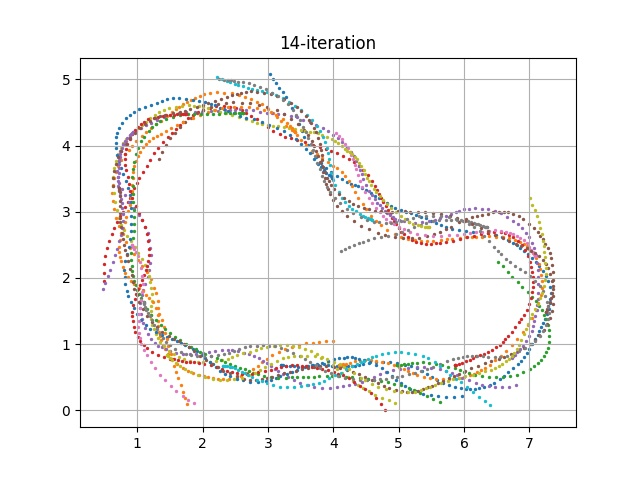

Source data for this figure (header and first rows):
episode, steps, X, Y, yaw, steer, throttle, action, reward, done, all_wheels_on_track, progress, closest_waypoint, track_len, tstamp, episode_status, pause_duration
280, 1.0, 3.2, 0.6829, 0.1344, 30.0, 1.251, [30.0, 1.2509147751355085], 0.0, False, True, 0.7916, 1, 17.71, 1769, prepare, 0.0
280, 2.0, 3.2, 0.6831, 0.1833, 22.24, 2.0, [22.237015688875196, 2.0], 3.125, False, True, 0.7906, 1, 17.71, 1770, in_progress, 0.0
280, 3.0, 3.21, 0.6799, -0.6393, 30.0, 2.0, [30.0, 2.0], 3.116, False, True, 0.8507, 1, 17.71, 1770, in_progress, 0.0
280, 4.0, 3.235, 0.6781, -1.055, -30.0, 2.0, [-30.0, 2.0], 3.112, False, True, 0.9894, 1, 17.71, 1770, in_progress, 0.0
280, 5.0, 3.274, 0.6747, -1.703, -4.049, 1.811, [-4.048547976284183, 1.8105275674603891], 3.611, False, True, 1.208, 1, 17.71, 1770, in_progress, 0.0
280, 6.0, 3.329, 0.6679, -2.945, -2.377, 1.094, [-2.3769133995081653, 1.0939887252146716], 3.354, False, True, 1.521, 2, 17.71, 1770, in_progress, 0.0
280, 7.0, 3.394, 0.6615, -3.684, 30.0, 0.5947, [30.0, 0.594714361785804], 0.001, False, True, 1.887, 2, 17.71, 1770, in_progress, 0.0
280, 8.0, 3.458, 0.6597, -3.129, -0.1044, 0.5291, [-0.1044319523248447, 0.5290966567691326], 0.001, False, True, 2.25, 3, 17.71, 1770, in_progress, 0.0
280, 9.0, 3.514, 0.6589, -2.61, 7.137, 0.5, [7.136591496357852, 0.5], 0.001, False, True, 2.567, 3, 17.71, 1770, in_progress, 0.0
280, 10.0, 3.562, 0.6607, -1.649, 21.66, 1.159, [21.664446659047456, 1.158986516689365], 3.502, False, True, 2.838, 3, 17.71, 1770, in_progress, 0.0
280, 11.0, 3.616, 0.6664, 0.03081, -22.37, 1.455, [-22.36712524213371, 1.4551194209405602], 3.947, False, True, 3.142, 4, 17.71, 1770, in_progress, 0.0
280, 12.0, 3.686, 0.6771, 2.389, -17.31, 2.0, [-17.31266919859052, 2.0], 3.108, False, True, 3.536, 4, 17.71, 1770, in_progress, 0.0
280, 13.0, 3.768, 0.6856, 3.482, -29.34, 0.5, [-29.335152249739764, 0.5], 0.001, False, True, 3.998, 5, 17.71, 1770, in_progress, 0.0
280, 14.0, 3.85, 0.6918, 3.729, -30.0, 0.5, [-30.0, 0.5], 0.001, False, True, 4.46, 5, 17.71, 1770, in_progress, 0.0
280, 15.0, 3.919, 0.6857, 1.314, -6.73, 2.0, [-6.729644750122478, 2.0], 3.119, False, True, 4.851, 6, 17.71, 1770, in_progress, 0.0
280, 16.0, 3.986, 0.6759, -1.253, 30.0, 0.5, [30.0, 0.5], 0.001, False, True, 5.228, 6, 17.71, 1770, in_progress, 0.0
280, 17.0, 4.057, 0.6682, -2.736, 30.0, 0.5268, [30.0, 0.5267856745595761], 0.001, False, True, 5.63, 7, 17.71, 1771, in_progress, 0.0
280, 18.0, 4.123, 0.6646, -2.865, 30.0, 0.5, [30.0, 0.5], 0.001, False, True, 6.006, 7, 17.71, 1771, in_progress, 0.0
280, 19.0, 4.175, 0.664, -2.421, 1.94, 0.5, [1.9403585080271988, 0.5], 0.001, False, True, 6.296, 7, 17.71, 1771, in_progress, 0.0
280, 20.0, 4.225, 0.6647, -1.763, 28.1, 0.9716, [28.101401883665666, 0.9715992454795506], 0.001, False, True, 6.583, 8, 17.71, 1771, in_progress, 0.0
280, 21.0, 4.28, 0.6668, -0.9463, 9.236, 0.5, [9.235809296278788, 0.5], 0.001, False, True, 6.892, 8, 17.71, 1771, in_progress, 0.0
280, 22.0, 4.328, 0.6727, 0.6192, 30.0, 2.0, [30.0, 2.0], 3.096, False, True, 7.164, 8, 17.71, 1771, in_progress, 0.0
280, 23.0, 4.388, 0.6815, 2.5, 0.2746, 2.0, [0.2746090980891296, 2.0], 3.119, False, True, 7.5, 9, 17.71, 1771, in_progress, 0.0
280, 24.0, 4.46, 0.6981, 5.495, -30.0, 1.792, [-30.0, 1.7917565962059023], 3.636, False, True, 7.908, 9, 17.71, 1771, in_progress, 0.0
280, 25.0, 4.545, 0.7145, 7.208, -30.0, 2.0, [-30.0, 2.0], 3.044, False, True, 8.389, 10, 17.71, 1771, in_progress, 0.0
280, 26.0, 4.657, 0.7286, 7.137, -30.0, 2.0, [-30.0, 2.0], 3.007, False, True, 9.022, 11, 17.71, 1771, in_progress, 0.0
280, 27.0, 4.752, 0.7328, 5.461, -30.0, 2.0, [-30.0, 2.0], 2.997, False, True, 9.555, 11, 17.71, 1771, in_progress, 0.0
280, 28.0, 4.869, 0.7253, 1.552, -22.4, 1.448, [-22.397437807950652, 1.447613770776674], 3.88, False, True, 10.22, 12, 17.71, 1771, in_progress, 0.0
280, 29.0, 4.978, 0.7098, -2.438, 19.62, 1.272, [19.622345622615036, 1.2715450033770601], 3.729, False, True, 10.83, 13, 17.71, 1771, in_progress, 0.0
280, 30.0, 5.094, 0.6883, -5.938, -23.88, 0.5, [-23.87943602586376, 0.5], 0.001, False, True, 11.49, 14, 17.71, 1771, in_progress, 0.0
280, 31.0, 5.192, 0.6635, -9.032, -28.67, 2.0, [-28.668134449007805, 2.0], 3.071, False, True, 12.04, 14, 17.71, 1771, in_progress, 0.0
280, 32.0, 5.279, 0.6333, -12.62, -22.25, 0.5, [-22.25302419402961, 0.5], 0.001, False, True, 12.53, 15, 17.71, 1772, in_progress, 0.0
280, 33.0, 5.361, 0.5897, -18.11, -2.884, 1.212, [-2.883785671068747, 1.2119980399902266], 3.434, False, True, 13, 15, 17.71, 1772, in_progress, 0.0
280, 34.0, 5.429, 0.5479, -22.25, 30.0, 2.0, [30.0, 2.0], 2.767, False, True, 13.38, 16, 17.71, 1772, in_progress, 0.0
280, 35.0, 5.509, 0.5012, -25.03, 8.589, 0.7022, [8.589442113326434, 0.7021856600508924], 0.001, False, True, 13.83, 16, 17.71, 1772, in_progress, 0.0
280, 36.0, 5.586, 0.4566, -26.69, 30.0, 2.0, [30.0, 2.0], 2.527, False, True, 14.27, 17, 17.71, 1772, in_progress, 0.0
280, 37.0, 5.671, 0.4128, -26.88, 30.0, 1.947, [30.0, 1.94697737855279], 2.568, False, True, 14.74, 17, 17.71, 1772, in_progress, 0.0
280, 38.0, 5.767, 0.3761, -24.58, 24.68, 1.327, [24.678428785434782, 1.3274351452802937], 3.074, False, True, 15.29, 18, 17.71, 1772, in_progress, 0.0
280, 39.0, 5.863, 0.348, -21.43, 30.0, 0.5, [30.0, 0.5], 0.001, False, False, 15.84, 19, 17.71, 1772, in_progress, 0.0
280, 40.0, 5.948, 0.3339, -17.4, 9.336, 0.5, [9.335664350982022, 0.5], 0.001, False, False, 16.33, 19, 17.71, 1772, in_progress, 0.0
280, 41.0, 6.024, 0.3284, -13.52, 0.1277, 0.7215, [0.1276801674137431, 0.721473099288688], 0.001, False, False, 16.76, 20, 17.71, 1772, in_progress, 0.0
280, 42.0, 6.096, 0.3244, -10.64, 29.83, 1.83, [29.831463335391476, 1.8303862803203277], 0.001, False, False, 17.09, 20, 17.71, 1772, in_progress, 0.0
280, 43.0, 6.168, 0.3266, -7.085, 15, 0.7144, [15.003192806657303, 0.7143698032143226], 0.001, False, False, 17.5, 21, 17.71, 1772, in_progress, 0.0
280, 44.0, 6.234, 0.3346, -3.396, 27.33, 2.0, [27.334767641357153, 2.0], 0.001, False, False, 17.76, 21, 17.71, 1772, in_progress, 0.0
280, 45.0, 6.305, 0.3488, 0.7225, 30.0, 1.358, [30.0, 1.3578423441441867], 0.001, False, False, 18.17, 21, 17.71, 1772, in_progress, 0.0
280, 46.0, 6.388, 0.3789, 7.198, 18.32, 1.553, [18.320051314192142, 1.5530935084782198], 0.001, False, False, 18.61, 22, 17.71, 1772, in_progress, 0.0
280, 47.0, 6.465, 0.4176, 13.63, 30.0, 1.209, [30.0, 1.2087050378958708], 0.001, False, False, 19.01, 22, 17.71, 1773, in_progress, 0.0
280, 48.0, 6.551, 0.474, 21, -16.05, 1.163, [-16.053209546767697, 1.162823231519865], 2.911, False, True, 19.45, 23, 17.71, 1773, in_progress, 0.0
280, 49.0, 6.612, 0.5248, 26.6, -22.69, 1.202, [-22.694754657090783, 1.201990223576868], 3.079, False, True, 19.67, 23, 17.71, 1773, in_progress, 0.0
280, 50.0, 6.678, 0.5813, 31.15, -30.0, 1.545, [-30.0, 1.5452519662038275], 3.495, False, True, 20.13, 24, 17.71, 1773, in_progress, 0.0
280, 51.0, 6.749, 0.6413, 34.34, 30.0, 0.9187, [30.0, 0.9186936655933375], 0.001, False, True, 20.47, 24, 17.71, 1773, in_progress, 0.0
280, 52.0, 6.818, 0.6947, 35.5, 23.97, 0.5395, [23.97362965634489, 0.5394858019924759], 0.001, False, True, 20.95, 25, 17.71, 1773, in_progress, 0.0
280, 53.0, 6.876, 0.7519, 38.29, 30.0, 0.644, [30.0, 0.6439681655189292], 0.001, False, True, 21.33, 25, 17.71, 1773, in_progress, 0.0
280, 54.0, 6.922, 0.8069, 41.57, 30.0, 1.032, [30.0, 1.0323259659082022], 2.927, False, True, 21.72, 26, 17.71, 1773, in_progress, 0.0
280, 55.0, 6.961, 0.8619, 45, -27.3, 1.44, [-27.299369526464343, 1.4403058300258622], 3.749, False, True, 22.01, 26, 17.71, 1773, in_progress, 0.0
280, 56.0, 6.999, 0.9236, 48.67, -26.73, 1.896, [-26.732020085241743, 1.895772807017145], 3.24, False, True, 22.41, 26, 17.71, 1773, in_progress, 0.0
280, 57.0, 7.044, 0.9958, 51.72, -4.74, 1.043, [-4.7400000886808265, 1.0432181166541854], 3.133, False, True, 22.84, 27, 17.71, 1773, in_progress, 0.0
280, 58.0, 7.09, 1.07, 53.81, 30.0, 0.5, [30.0, 0.5], 0.001, False, True, 23.3, 28, 17.71, 1773, in_progress, 0.0
280, 59.0, 7.122, 1.139, 57.2, -30.0, 0.5, [-30.0, 0.5], 0.001, False, True, 23.71, 28, 17.71, 1773, in_progress, 0.0
280, 60.0, 7.147, 1.198, 59.74, -2.699, 1.369, [-2.699164483516416, 1.3685660283484902], 3.889, False, True, 24.07, 28, 17.71, 1773, in_progress, 0.0
... 1,990 more rows
